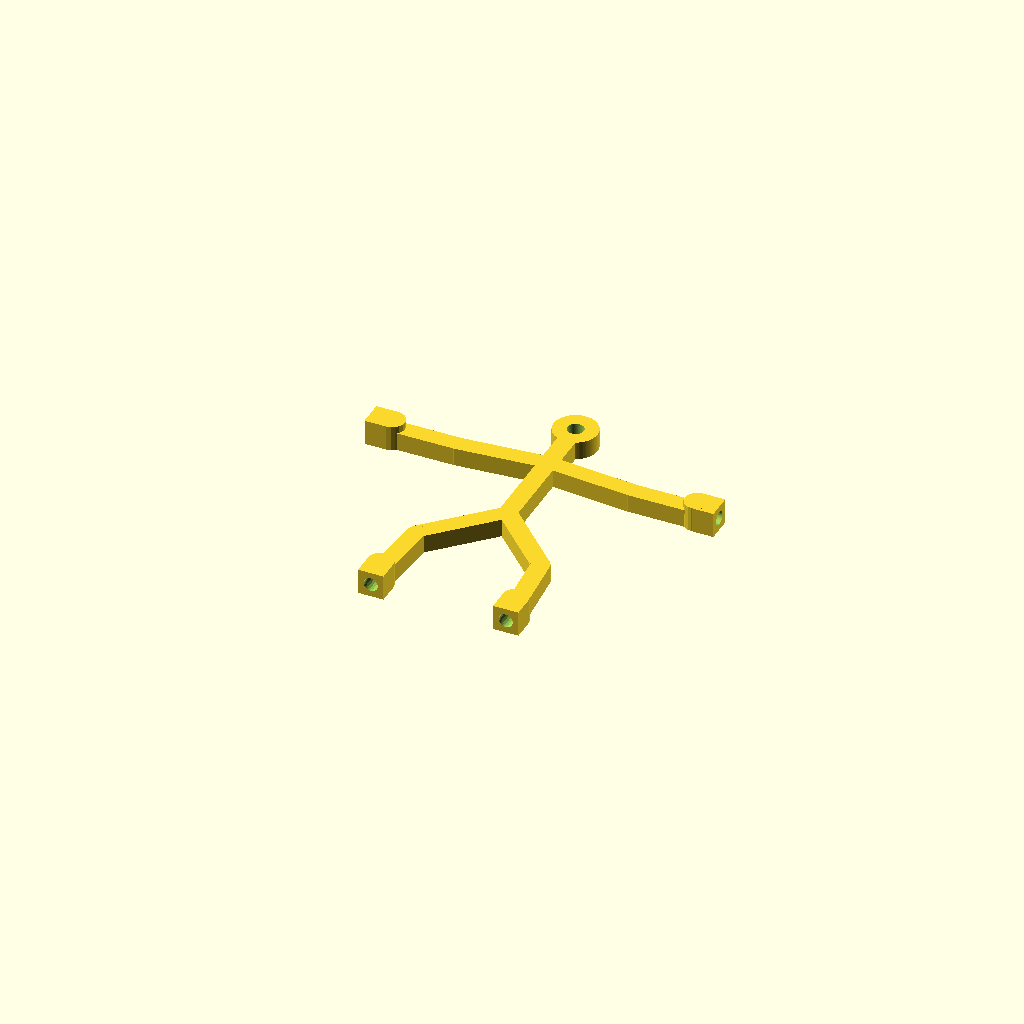
Cell 1: rendered with the file's own defaults.
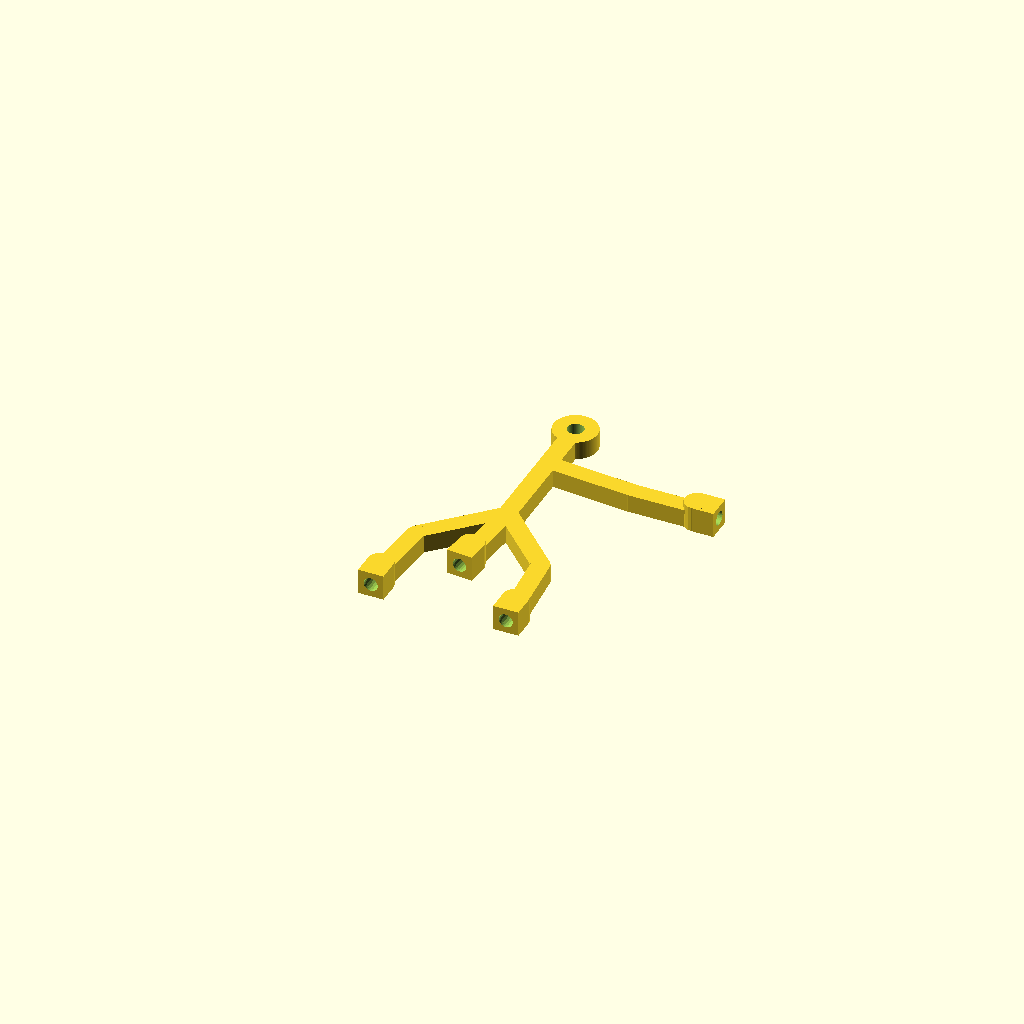
Cell 2 — upper_arm_l set to 360, the other parameters unchanged.
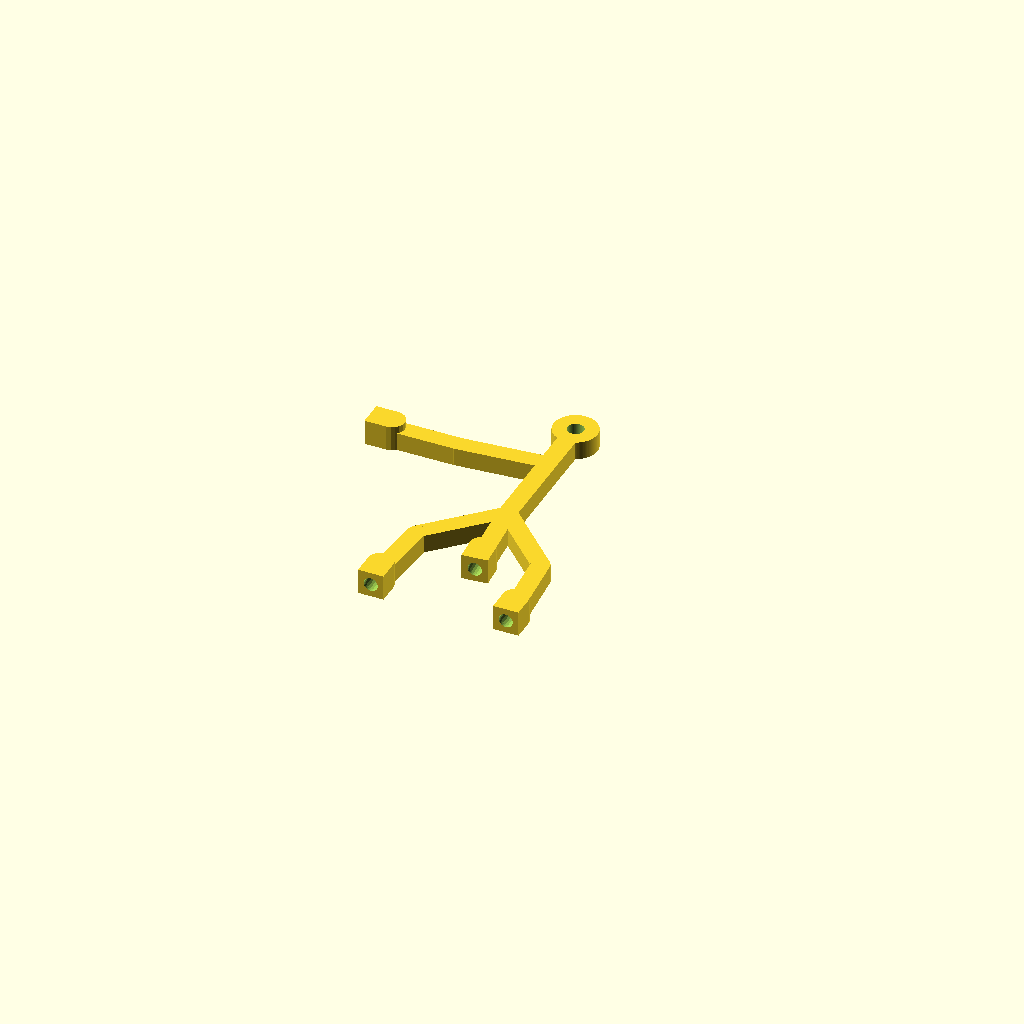
Cell 3 — upper_arm_r set to -360, the other parameters unchanged.
All cells are drawn from one camera (rotation 55°, 0°, 25°, orthographic, colour scheme Cornfield), so only the parameter changes between them.
The OpenSCAD source (inputs/thingiverse/thing-2084938/files/StickMagnetMan5mm-arms-out-bigfeet-glue.scad):
// ==================================================
// Stick Man - Customizer
// Created by Daiju Watanbe ( Daizyu ).
// 2 April 2016. 
// =================================================

/* MODIFIED VERSION BY Daniel K. Schneider
   January 2017
   - removed base
   - changed default parameters
   - added holes in feet and hands to insert 5x5mm cylindrical magnets
   
   Tips: 
   - The sum of each arm or foot limb angles should be 180.
   - Magnet diameter should be a bit smaller than the magnet if printed with TPE
   - magnet_entry_extra_width = -0.6; and magnet_entry_extra_height = 1; // add a bottle neck
   - Set the magnet_entry_extra_* values to zero if you plan to glue the magnet.
*/

// preview[view:south, tilt:top]

/* [Angle] */
upper_arm_l = -85;               // [-360:360]
lower_arm_l = -5;               // [-360:360]
hand_l = -0;               // [-360:360]
upper_arm_r = 85;               // [-360:360]
lower_arm_r = 5;               // [-360:360]
hand_r = 0;               // [-360:360]
thigh_l = -45;               // [-360:360]
shin_l = 40;               // [-360:360]
foot_l = 5;               // [-360:360]
thigh_r = 45;               // [-360:360]
shin_r = -40;               // [-360:360]
foot_r = -5;               // [-360:360]
body = 0;               // [-360:360]


/* [Basic] */
b_thickness = 5;
thickness = 5;

/* [Magnet holes] */
magnet_diameter = 4.4;
magnet_entry_extra_width = -0.6; // [-1:0]
magnet_entry_extra_height = 1; // [0:1]
magnet_height = 4; // [1:5]

/* [Head] */
fill_head = false;
head_diameter = 12;
head_offset_x = 0;
head_offset_y = -2;
head_hole_diameter = 4.5;

/* [Body] */
body_length = 36;

/* [Left arm] */
arm_l_offset = 12;
upper_arm_l_length = 24;
lower_arm_l_length = 18;
hand_l_length = 6;

/* [Right arm] */
arm_r_offset = 12;
upper_arm_r_length = 24;
lower_arm_r_length = 18;
hand_r_length = 6;

/* [Left Leg] */
thigh_l_length = 24;
shin_l_length = 18;
foot_l_length = 6;

/* [Right Leg] */
thigh_r_length = 24;
shin_r_length = 18;
foot_r_length = 6;

/* [Legs and hands] */
paw_extra_width = 2;
paw_extra_height = 2;

/* [resolution] */
base_fn = 120;
head_fn = 100;

module bone(length){
     {
	  translate([-thickness/2,0,0])
	       cube(size = [thickness,length,b_thickness], center = false);
     }
     cylinder(h=b_thickness, r=thickness/2, center=false ,$fn=20);
}

module handFootBone(length){
     {
	  difference () {
	       union () {
		    translate([-(thickness+paw_extra_width)/2,0,0])
			 cube(size = [thickness+paw_extra_width,length,b_thickness+paw_extra_width], center = false);
		    cylinder(h=b_thickness+paw_extra_width, r=(thickness+paw_extra_width)/2, center=false ,$fn=20);
	       }
	       // magnet hole
	       translate ([0,length-magnet_entry_extra_height+0.05,(b_thickness+paw_extra_width)/2])
		    rotate ([90,0,0])
		    cylinder(h=magnet_height+0.5, r=magnet_diameter/2, center=false ,$fn=20);
               // bottleneck at entry
	       translate ([0,length+0.05,(b_thickness+paw_extra_width)/2])
		    rotate ([90,0,0])
		    cylinder(h=magnet_entry_extra_height+0.05, r=(magnet_diameter + magnet_entry_extra_width)/2, center=false ,$fn=30);
	  }
     }
}

module branch(
     head_diameter,
     Degrees1,Length1,
     Degrees2,length2,
     Degrees3,length3,
     Degrees4,length4,
     )
{
     rotate(Degrees1,[0,0,1])
	  translate([0,Length1+head_diameter/2,0])
	  rotate(Degrees2,[0,0,1])
     {
	  bone(length2);

	  translate([0,length2,0])
	       rotate(Degrees3,[0,0,1])
	  {
	       bone(length3);

	       translate([0,length3,0])
		    rotate(Degrees4,[0,0,1])
	       {
		    handFootBone(length4);
	       }
	  }
     }
}

module headBody() {
     union(){
	  translate([head_offset_x,head_offset_y,0])
	       cylinder(h=b_thickness, r=head_diameter/2.0, center=false ,$fn=head_fn);
	  rotate(body+180,[0,0,1])
	       bone(body_length+head_diameter/2);	
     }
}

union()
{
     if ( fill_head ) 
     {
	  headBody();
     }else{
	  difference()
	  {
	       headBody();
	       translate([head_offset_x,head_offset_y,-1])
		    cylinder(h=b_thickness+2, r=head_hole_diameter/2, center=false ,$fn=head_fn);
	  }
     }
     
     branch(head_diameter,
	    body+180,body_length,
	    thigh_l,thigh_l_length,
	    shin_l,shin_l_length,
	    foot_l,foot_l_length
	  );
     
     branch(head_diameter,
	    body+180,body_length,
	    thigh_r,thigh_r_length,
	    shin_r,shin_r_length,
	    foot_r,foot_r_length
	  );

     branch(head_diameter,
	    body+180,arm_l_offset,
	    upper_arm_l,upper_arm_l_length,
	    lower_arm_l,lower_arm_l_length,
	    hand_l,hand_l_length
	  );

     branch(head_diameter,
	    body+180,arm_r_offset,
	    upper_arm_r,upper_arm_r_length,
	    lower_arm_r,lower_arm_r_length,
	    hand_r,hand_r_length
	  );
}
Parameter table extracted from the source (name, type, default, range or options):
upper_arm_l: number, default -85, range -360 to 360
lower_arm_l: number, default -5, range -360 to 360
hand_l: number, default 0, range -360 to 360
upper_arm_r: number, default 85, range -360 to 360
lower_arm_r: number, default 5, range -360 to 360
hand_r: number, default 0, range -360 to 360
thigh_l: number, default -45, range -360 to 360
shin_l: number, default 40, range -360 to 360
foot_l: number, default 5, range -360 to 360
thigh_r: number, default 45, range -360 to 360
shin_r: number, default -40, range -360 to 360
foot_r: number, default -5, range -360 to 360
body: number, default 0, range -360 to 360
b_thickness: number, default 5
thickness: number, default 5
magnet_diameter: number, default 4.4
magnet_entry_extra_width: number, default -0.6, range -1 to 0
magnet_entry_extra_height: number, default 1, range 0 to 1
magnet_height: number, default 4, range 1 to 5
fill_head: bool, default false
head_diameter: number, default 12
head_offset_x: number, default 0
head_offset_y: number, default -2
head_hole_diameter: number, default 4.5
body_length: number, default 36
arm_l_offset: number, default 12
upper_arm_l_length: number, default 24
lower_arm_l_length: number, default 18
hand_l_length: number, default 6
arm_r_offset: number, default 12
upper_arm_r_length: number, default 24
lower_arm_r_length: number, default 18
hand_r_length: number, default 6
thigh_l_length: number, default 24
shin_l_length: number, default 18
foot_l_length: number, default 6
thigh_r_length: number, default 24
shin_r_length: number, default 18
foot_r_length: number, default 6
paw_extra_width: number, default 2
paw_extra_height: number, default 2
base_fn: number, default 120
head_fn: number, default 100
